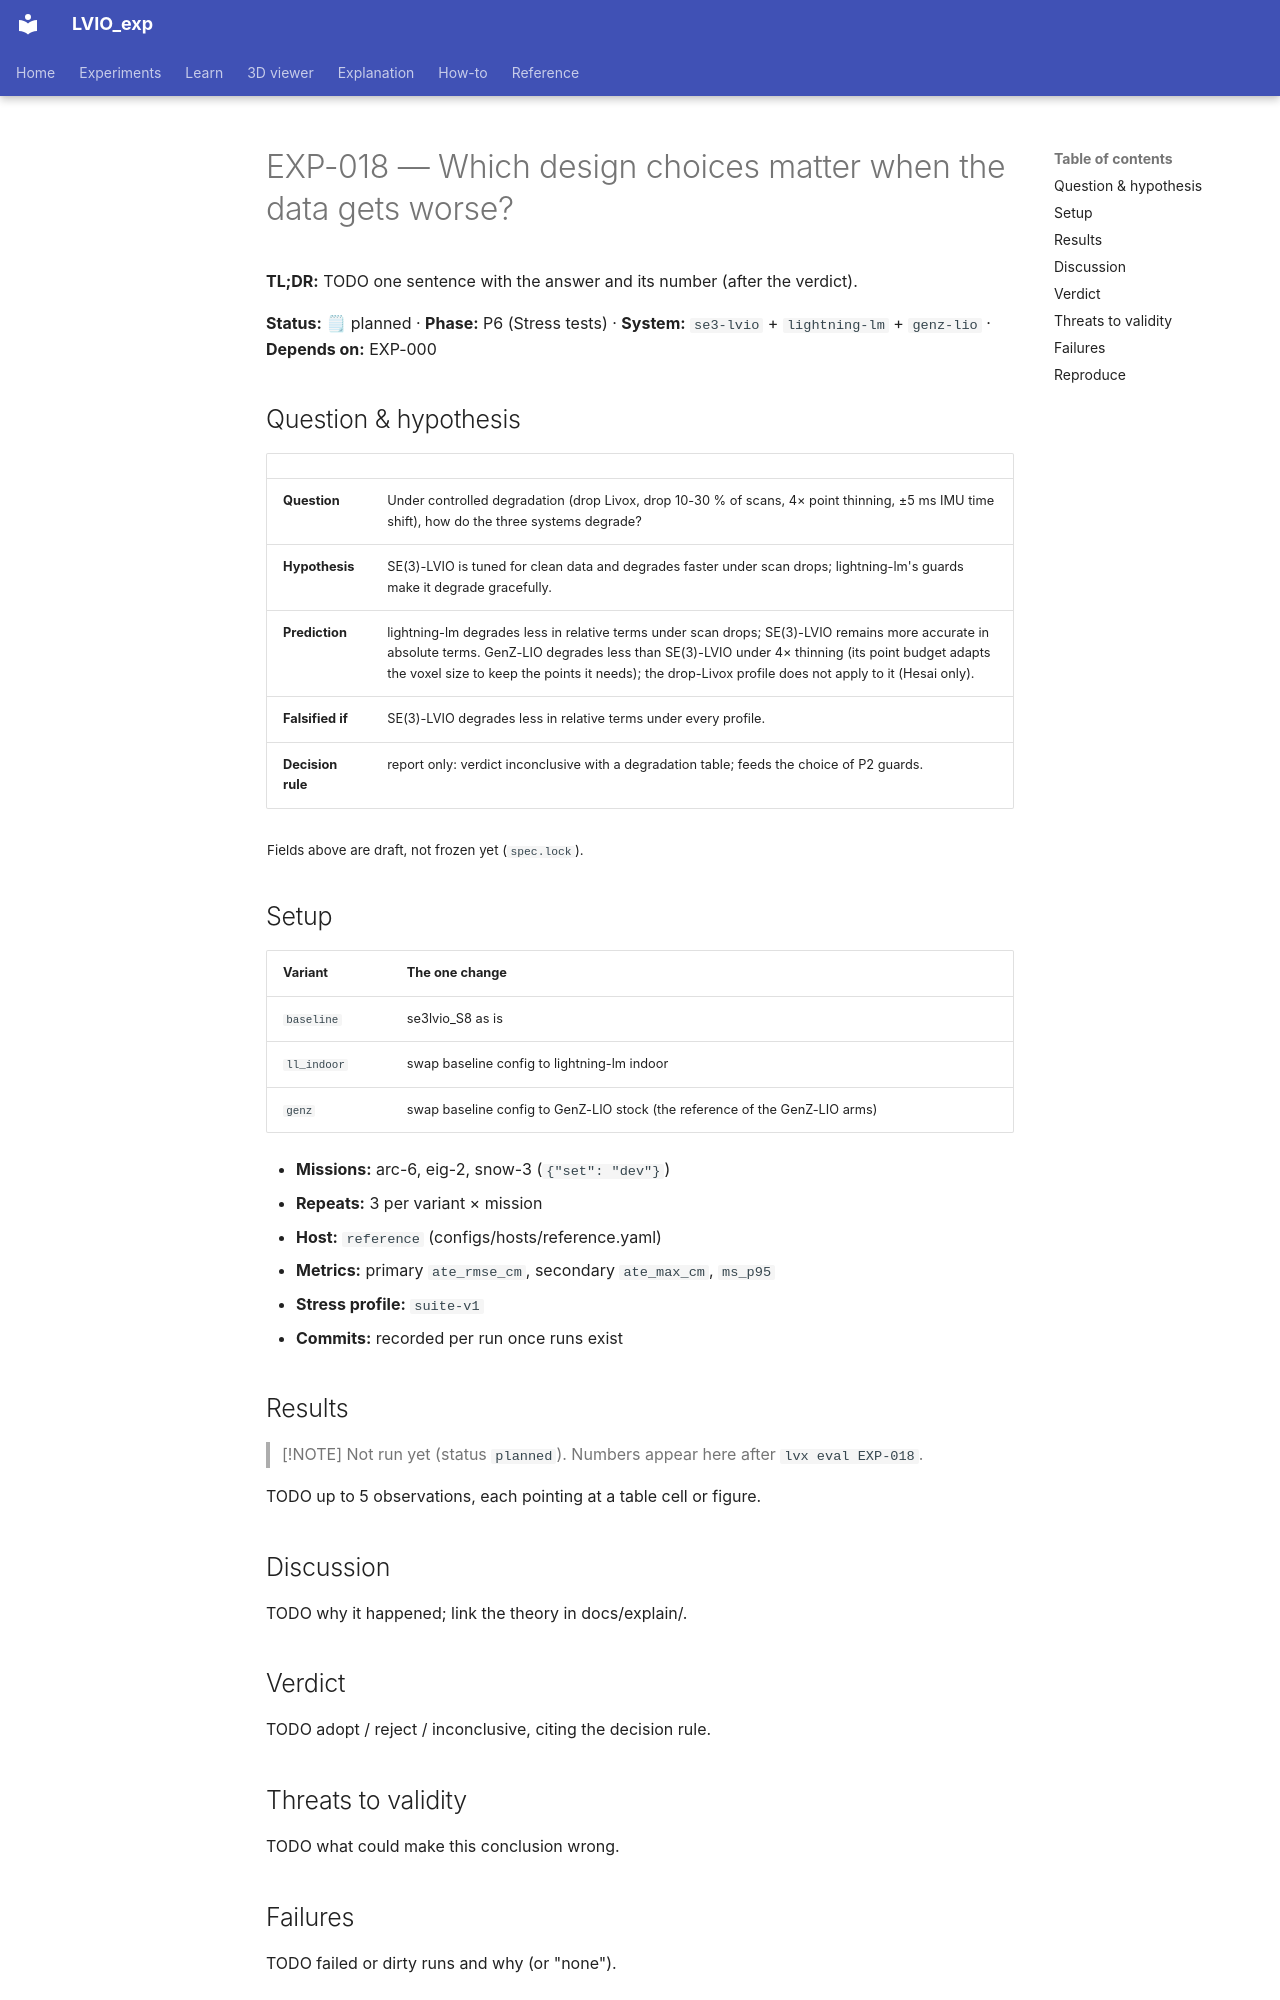

repository: Munna-Manoj/LVIO_exp · page: experiments/EXP-018-stress-suite/index.html · generator: mkdocs

# EXP-018 — Which design choices matter when the data gets worse?

**TL;DR:** TODO one sentence with the answer and its number (after the verdict).

<!-- lvx:begin status -->
**Status:** 🗒 planned · **Phase:** P6 (Stress tests) · **System:** `se3-lvio` + `lightning-lm` + `genz-lio` · **Depends on:** EXP-000
<!-- lvx:end status -->

## Question & hypothesis

<!-- lvx:begin hypothesis -->
| | |
|---|---|
| **Question** | Under controlled degradation (drop Livox, drop 10-30 % of scans, 4× point thinning, ±5 ms IMU time shift), how do the three systems degrade? |
| **Hypothesis** | SE(3)-LVIO is tuned for clean data and degrades faster under scan drops; lightning-lm's guards make it degrade gracefully. |
| **Prediction** | lightning-lm degrades less in relative terms under scan drops; SE(3)-LVIO remains more accurate in absolute terms. GenZ-LIO degrades less than SE(3)-LVIO under 4× thinning (its point budget adapts the voxel size to keep the points it needs); the drop-Livox profile does not apply to it (Hesai only). |
| **Falsified if** | SE(3)-LVIO degrades less in relative terms under every profile. |
| **Decision rule** | report only: verdict inconclusive with a degradation table; feeds the choice of P2 guards. |

<sub>Fields above are draft, not frozen yet (`spec.lock`).</sub>
<!-- lvx:end hypothesis -->

## Setup

<!-- lvx:begin setup -->
| Variant | The one change |
|---|---|
| `baseline` | se3lvio_S8 as is |
| `ll_indoor` | swap baseline config to lightning-lm indoor |
| `genz` | swap baseline config to GenZ-LIO stock (the reference of the GenZ-LIO arms) |

- **Missions:** arc-6, eig-2, snow-3 (`{"set": "dev"}`)
- **Repeats:** 3 per variant × mission
- **Host:** `reference` (configs/hosts/reference.yaml)
- **Metrics:** primary `ate_rmse_cm`, secondary `ate_max_cm`, `ms_p95`
- **Stress profile:** `suite-v1`
- **Commits:** recorded per run once runs exist
<!-- lvx:end setup -->

## Results

<!-- lvx:begin results -->
> [!NOTE]
> Not run yet (status `planned`). Numbers appear here after `lvx eval EXP-018`.
<!-- lvx:end results -->

TODO up to 5 observations, each pointing at a table cell or figure.

## Discussion

TODO why it happened; link the theory in docs/explain/.

## Verdict

TODO adopt / reject / inconclusive, citing the decision rule.

## Threats to validity

TODO what could make this conclusion wrong.

## Failures

TODO failed or dirty runs and why (or "none").
